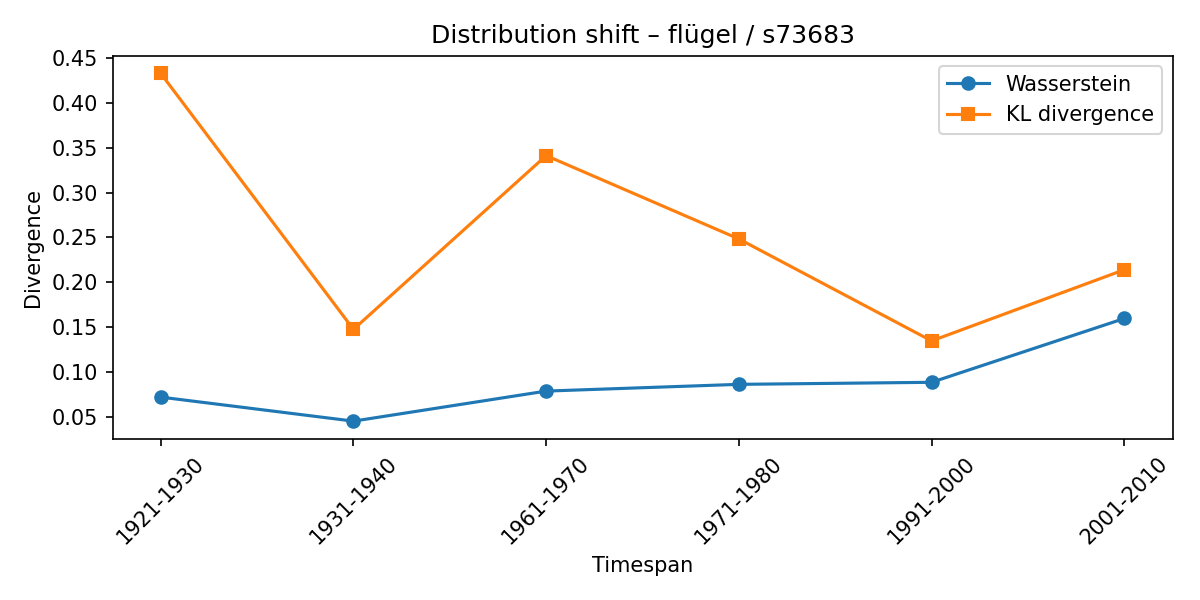

Values plotted in this chart, from the file beside it:
synset, lexeme, from_timespan, to_timespan, wasserstein, kl_divergence
s73683, flügel, 1911-1920, 1921-1930, 0.07209, 0.4328
s73683, flügel, 1921-1930, 1931-1940, 0.04533, 0.1476
s73683, flügel, 1931-1940, 1961-1970, 0.07881, 0.3412
s73683, flügel, 1961-1970, 1971-1980, 0.08631, 0.2483
s73683, flügel, 1971-1980, 1991-2000, 0.08859, 0.1347
s73683, flügel, 1991-2000, 2001-2010, 0.1597, 0.214
